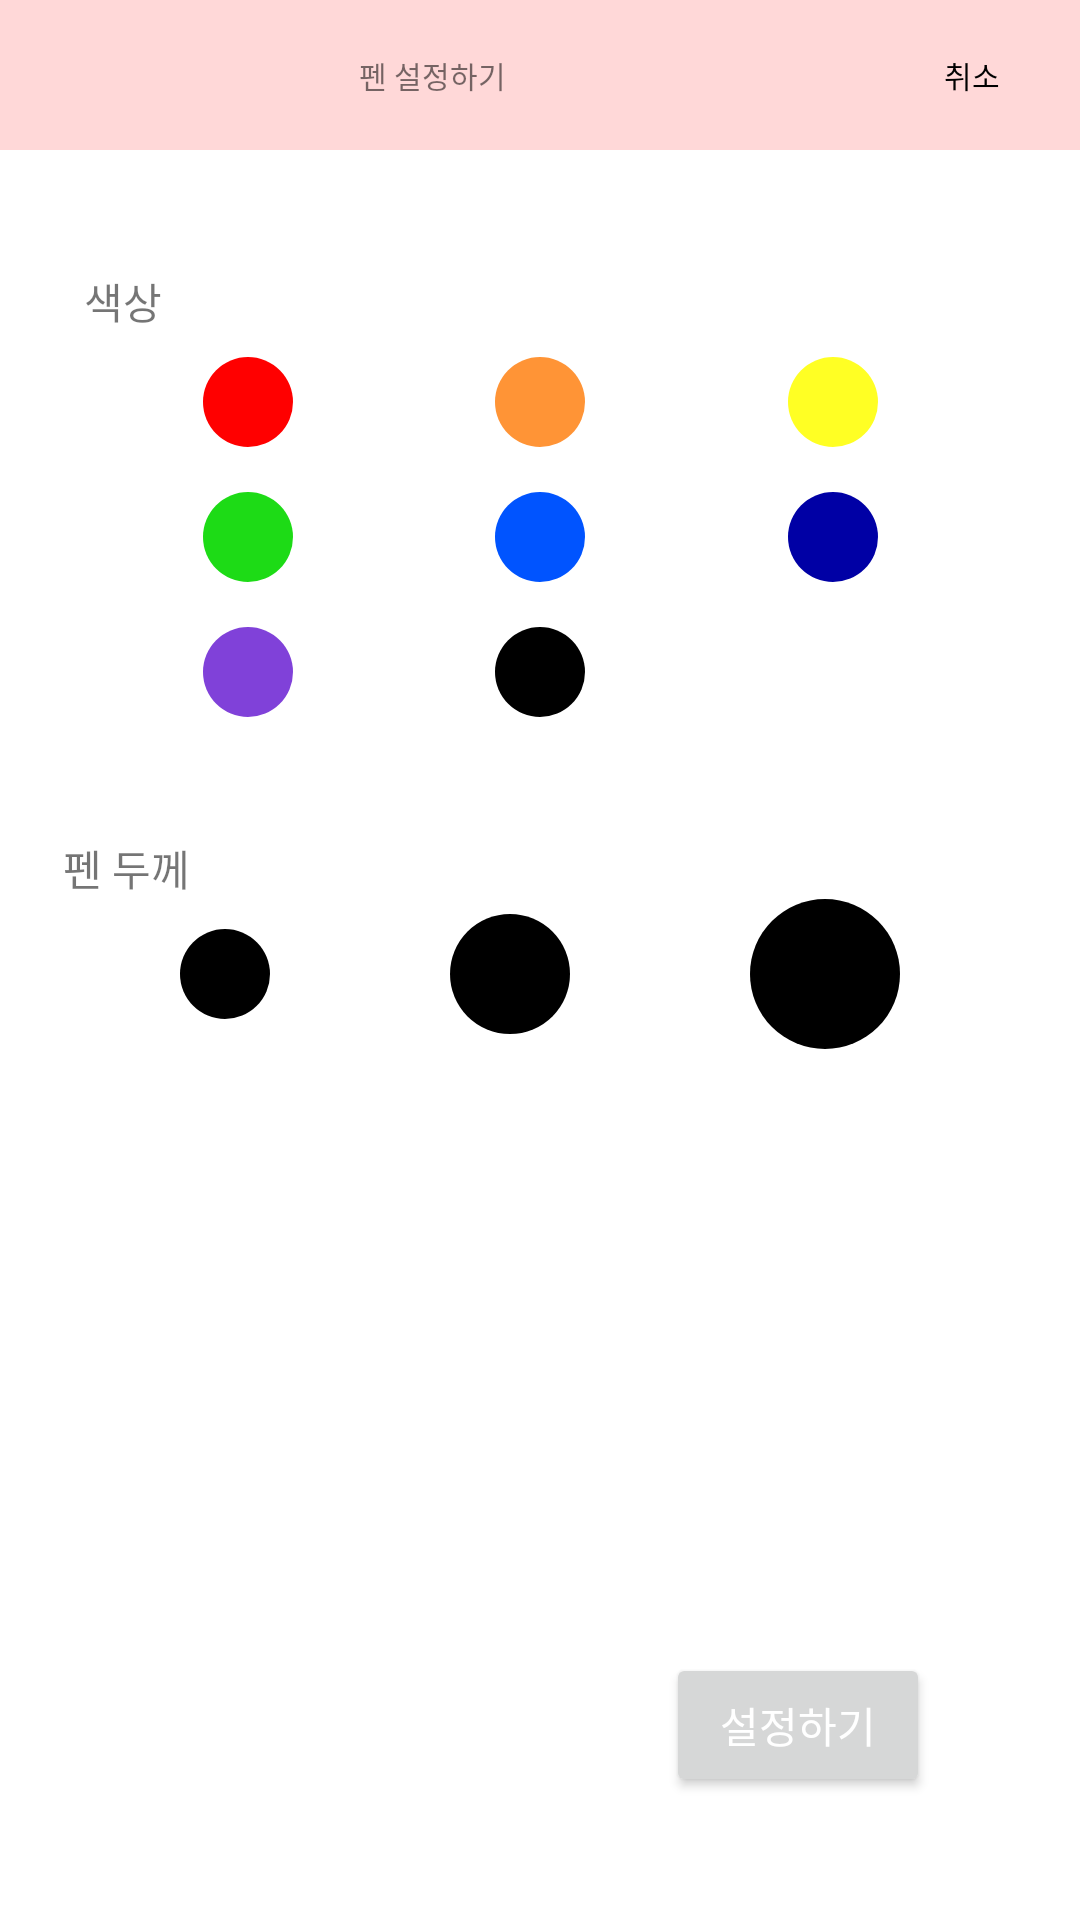

Android layout source for this screen:
<!-- AndroidManifest.xml: application theme Theme.CatchMyMind -->
<!-- res/layout/pen_setting_dialog.xml -->
<?xml version="1.0" encoding="utf-8"?>
<androidx.constraintlayout.widget.ConstraintLayout xmlns:android="http://schemas.android.com/apk/res/android"
    xmlns:app="http://schemas.android.com/apk/res-auto"
    xmlns:tools="http://schemas.android.com/tools"
    android:layout_width="match_parent"
    android:layout_height="match_parent"
    tools:context=".PenSettingDialogFragment">

    <LinearLayout
        android:id="@+id/linearLayout"
        android:layout_width="match_parent"
        android:layout_height="50dp"
        android:background="#FFD8D8"
        android:orientation="horizontal"
        android:weightSum="1"
        tools:ignore="MissingConstraints">

        <TextView
            android:layout_width="0dp"
            android:layout_height="match_parent"
            android:layout_weight="0.8"
            android:gravity="center_vertical|center_horizontal"
            android:text="펜 설정하기"
            android:textSize="10sp"
            tools:layout_editor_absoluteX="0dp"
            tools:layout_editor_absoluteY="-1dp" />

        <Button
            android:id="@+id/btn_cancel"
            android:layout_width="0dp"
            android:layout_height="match_parent"
            android:layout_weight="0.2"
            android:background="#00ff0000"
            android:text="취소"
            android:textColor="@color/black"
            android:textSize="10sp" />

    </LinearLayout>

    <TextView
        android:id="@+id/textView5"
        android:layout_width="wrap_content"
        android:layout_height="wrap_content"
        android:layout_marginStart="28dp"
        android:layout_marginTop="40dp"
        android:text="색상"
        app:layout_constraintStart_toStartOf="parent"
        app:layout_constraintTop_toBottomOf="@+id/linearLayout" />

    

    <ImageButton
        android:id="@+id/btn_red"
        android:layout_width="30dp"
        android:layout_height="30dp"
        android:layout_marginTop="69dp"
        android:background="@drawable/color_red"
        app:layout_constraintEnd_toStartOf="@+id/btn_orange"
        app:layout_constraintHorizontal_bias="0.5"
        app:layout_constraintStart_toStartOf="parent"
        app:layout_constraintTop_toBottomOf="@+id/linearLayout" />

    <ImageButton
        android:id="@+id/btn_orange"
        android:layout_width="30dp"
        android:layout_height="30dp"
        android:background="@drawable/color_orange"

        app:layout_constraintEnd_toStartOf="@+id/btn_yellow"
        app:layout_constraintHorizontal_bias="0.5"
        app:layout_constraintStart_toEndOf="@+id/btn_red"
        app:layout_constraintTop_toTopOf="@+id/btn_red" />

    <ImageButton
        android:id="@+id/btn_yellow"
        android:layout_width="30dp"
        android:layout_height="30dp"
        android:background="@drawable/color_yellow"
        app:layout_constraintEnd_toEndOf="parent"
        app:layout_constraintHorizontal_bias="0.5"
        app:layout_constraintStart_toEndOf="@+id/btn_orange"
        app:layout_constraintTop_toTopOf="@+id/btn_red" />

    <ImageButton
        android:id="@+id/btn_green"
        android:layout_width="30dp"
        android:layout_height="30dp"
        android:layout_marginTop="15dp"
        android:background="@drawable/color_green"
        app:layout_constraintEnd_toStartOf="@+id/btn_orange"
        app:layout_constraintHorizontal_bias="0.5"
        app:layout_constraintStart_toStartOf="parent"
        app:layout_constraintTop_toBottomOf="@+id/btn_red" />

    <ImageButton
        android:id="@+id/btn_blue"
        android:layout_width="30dp"
        android:layout_height="30dp"
        android:background="@drawable/color_blue"
        app:layout_constraintEnd_toStartOf="@+id/btn_yellow"
        app:layout_constraintHorizontal_bias="0.5"
        app:layout_constraintStart_toEndOf="@+id/btn_red"
        app:layout_constraintTop_toTopOf="@+id/btn_green" />

    <ImageButton
        android:id="@+id/btn_navy"
        android:layout_width="30dp"
        android:layout_height="30dp"
        android:background="@drawable/color_navy"
        app:layout_constraintEnd_toEndOf="parent"
        app:layout_constraintHorizontal_bias="0.5"
        app:layout_constraintStart_toEndOf="@+id/btn_orange"
        app:layout_constraintTop_toTopOf="@+id/btn_green" />

    <ImageButton
        android:id="@+id/btn_purple"
        android:layout_width="30dp"
        android:layout_height="30dp"
        android:layout_marginTop="15dp"
        android:background="@drawable/color_purple"
        app:layout_constraintStart_toStartOf="@+id/btn_green"
        app:layout_constraintTop_toBottomOf="@+id/btn_green" />

    <ImageButton
        android:id="@+id/btn_black"
        android:layout_width="30dp"
        android:layout_height="30dp"
        android:background="@drawable/color_black"
        app:layout_constraintEnd_toEndOf="@+id/btn_blue"
        app:layout_constraintTop_toTopOf="@+id/btn_purple" />

    <TextView
        android:id="@+id/textView6"
        android:layout_width="wrap_content"
        android:layout_height="wrap_content"
        android:layout_marginStart="21dp"
        android:layout_marginTop="40dp"
        android:text="펜 두께"
        app:layout_constraintStart_toStartOf="parent"
        app:layout_constraintTop_toBottomOf="@+id/btn_purple" />

    
    <LinearLayout
        android:layout_width="match_parent"
        android:layout_height="wrap_content"
        android:orientation="horizontal"
        app:layout_constraintStart_toEndOf="@+id/textView6"
        app:layout_constraintTop_toBottomOf="@+id/textView6"
        tools:ignore="MissingConstraints"
        android:weightSum="4"
        android:gravity="center_vertical">

        <TextView
            android:layout_width="wrap_content"
            android:layout_height="match_parent"
            android:layout_weight="1"/>

        <ImageButton
            android:id="@+id/btn_5px"
            android:layout_width="30dp"
            android:layout_height="30dp"
            android:background="@drawable/color_black" />

        <TextView
            android:layout_width="wrap_content"
            android:layout_height="match_parent"
            android:layout_weight="1"/>

        <ImageButton
            android:id="@+id/btn_10px"
            android:layout_width="40dp"
            android:layout_height="40dp"
            android:background="@drawable/color_black" />


        <TextView
            android:layout_width="wrap_content"
            android:layout_height="match_parent"
            android:layout_weight="1"/>

        <ImageButton
            android:id="@+id/btn_15px"
            android:layout_width="50dp"
            android:layout_height="50dp"
            android:background="@drawable/color_black" />

        <TextView
            android:layout_width="wrap_content"
            android:layout_height="match_parent"
            android:layout_weight="1"/>

    </LinearLayout>

    <Button
        android:id="@+id/btn_setting"
        android:layout_width="wrap_content"
        android:layout_height="wrap_content"
        android:layout_marginEnd="50dp"
        android:layout_marginBottom="41dp"
        android:text="설정하기"
        android:textColor="@color/white"
        app:layout_constraintBottom_toBottomOf="parent"
        app:layout_constraintEnd_toEndOf="parent" />

</androidx.constraintlayout.widget.ConstraintLayout>
<!-- resources referenced by this layout -->
<resources>
  <color name="black">#FF000000</color>
  <color name="white">#FFFFFFFF</color>
  <!-- drawable color_blue (drawable) -->
  <?xml version="1.0" encoding="utf-8"?>
  <shape xmlns:android="http://schemas.android.com/apk/res/android"
      android:shape="rectangle">
      <solid android:color= "#0054FF"/>
      <padding
          android:bottom="4dp"
          android:left="8dp"
          android:right="8dp"
          android:top="4dp" />
      <corners
          android:bottomLeftRadius="500dp"
          android:bottomRightRadius="500dp"
          android:topLeftRadius="500dp"
          android:topRightRadius="500dp" />
  </shape>
  <!-- drawable color_green (drawable) -->
  <?xml version="1.0" encoding="utf-8"?>
  <shape xmlns:android="http://schemas.android.com/apk/res/android"
      android:shape="rectangle">
      <solid android:color= "#1DDB16"/>
      <padding
          android:bottom="4dp"
          android:left="8dp"
          android:right="8dp"
          android:top="4dp" />
      <corners
          android:bottomLeftRadius="500dp"
          android:bottomRightRadius="500dp"
          android:topLeftRadius="500dp"
          android:topRightRadius="500dp" />
  </shape>
  <!-- drawable color_navy (drawable) -->
  <?xml version="1.0" encoding="utf-8"?>
  <shape xmlns:android="http://schemas.android.com/apk/res/android"
      android:shape="rectangle">
      <solid android:color= "#0000A5"/>
      <padding
          android:bottom="4dp"
          android:left="8dp"
          android:right="8dp"
          android:top="4dp" />
      <corners
          android:bottomLeftRadius="500dp"
          android:bottomRightRadius="500dp"
          android:topLeftRadius="500dp"
          android:topRightRadius="500dp" />
  </shape>
  <!-- drawable color_purple (drawable) -->
  <?xml version="1.0" encoding="utf-8"?>
  <shape xmlns:android="http://schemas.android.com/apk/res/android"
      android:shape="rectangle">
      <solid android:color= "#8041D9"/>
      <padding
          android:bottom="4dp"
          android:left="8dp"
          android:right="8dp"
          android:top="4dp" />
      <corners
          android:bottomLeftRadius="500dp"
          android:bottomRightRadius="500dp"
          android:topLeftRadius="500dp"
          android:topRightRadius="500dp" />
  </shape>
  <!-- drawable color_red (drawable) -->
  <?xml version="1.0" encoding="utf-8"?>
  <shape xmlns:android="http://schemas.android.com/apk/res/android"
      android:shape="rectangle">
      <solid android:color= "#FF0000"/>
      <padding
          android:bottom="4dp"
          android:left="8dp"
          android:right="8dp"
          android:top="4dp" />
      <corners
          android:bottomLeftRadius="500dp"
          android:bottomRightRadius="500dp"
          android:topLeftRadius="500dp"
          android:topRightRadius="500dp" />
  </shape>
  <!-- drawable color_yellow (drawable) -->
  <?xml version="1.0" encoding="utf-8"?>
  <shape xmlns:android="http://schemas.android.com/apk/res/android"
      android:shape="rectangle">
      <solid android:color= "#FFFF24"/>
      <padding
          android:bottom="4dp"
          android:left="8dp"
          android:right="8dp"
          android:top="4dp" />
      <corners
          android:bottomLeftRadius="500dp"
          android:bottomRightRadius="500dp"
          android:topLeftRadius="500dp"
          android:topRightRadius="500dp" />
  </shape>
  <style name="Theme.CatchMyMind" parent="Theme.MaterialComponents.DayNight.NoActionBar">
          
  
  
  
  
  
  
  
          
          <item name="android:statusBarColor" tools:targetApi="l">?attr/colorPrimaryVariant</item>
          
      </style>
</resources>
